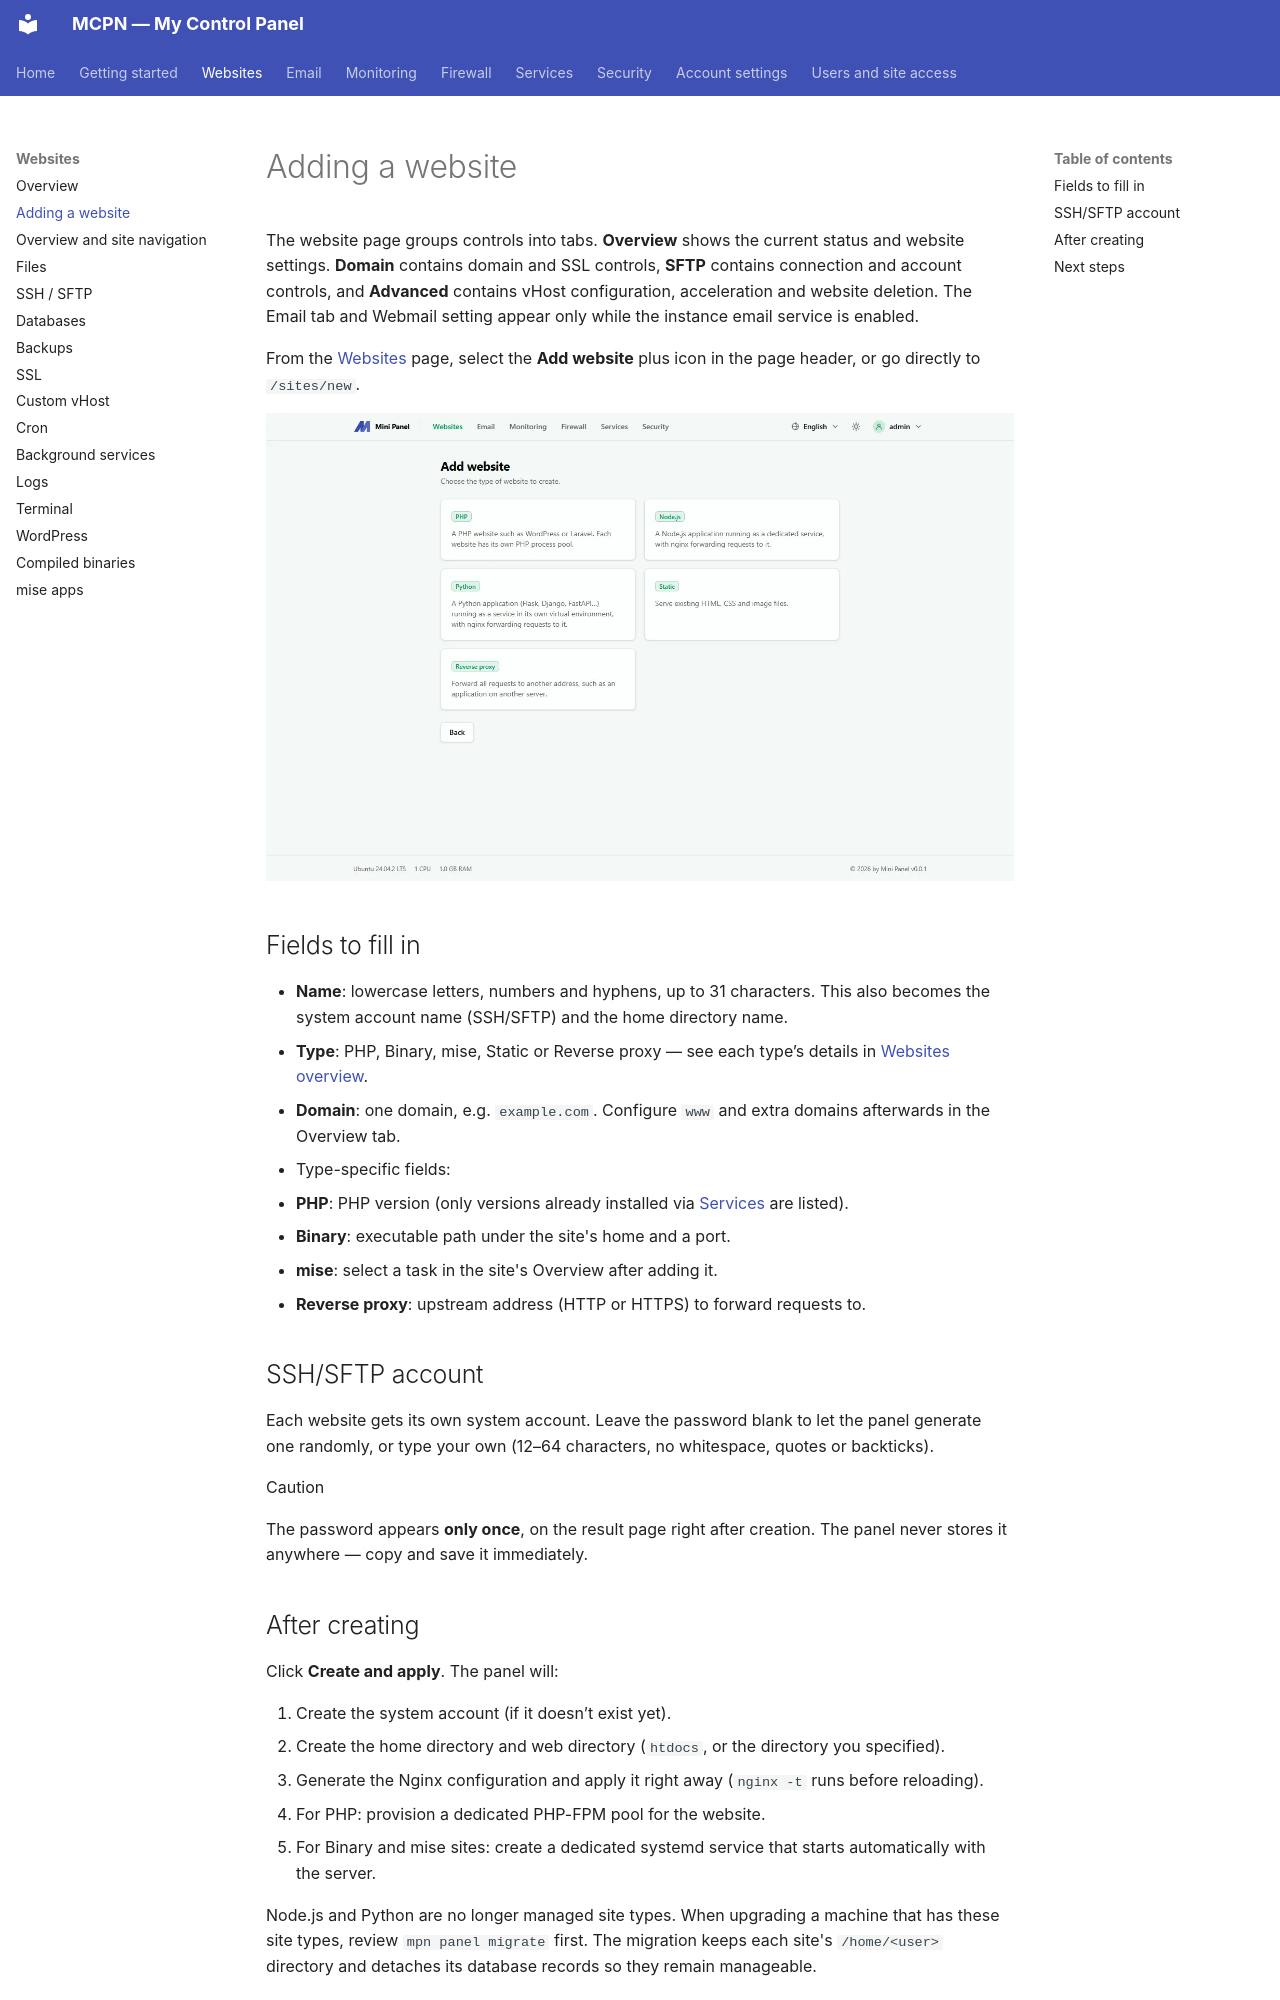

repository: adhikariprivate/MCPanel · page: websites/adding-a-website/index.html · generator: mkdocs

---
title: Adding a website
---

# Adding a website

The website page groups controls into tabs. **Overview** shows the current status and website settings. **Domain** contains domain and SSL controls, **SFTP** contains connection and account controls, and **Advanced** contains vHost configuration, acceleration and website deletion. The Email tab and Webmail setting appear only while the instance email service is enabled.

From the [Websites](index.md) page, select the **Add website** plus icon in the page header, or go directly to `/sites/new`.

![Add website form with name, type and domain fields](../assets/mpanel/sites-new.DqnqyoeC_2cDRNx.webp)

## Fields to fill in

* **Name**: lowercase letters, numbers and hyphens, up to 31 characters. This also becomes the system account name (SSH/SFTP) and the home directory name.
* **Type**: PHP, Binary, mise, Static or Reverse proxy — see each type’s details in [Websites overview](index.md).
* **Domain**: one domain, e.g. `example.com`. Configure `www` and extra domains afterwards in the Overview tab.
* Type-specific fields:
  * **PHP**: PHP version (only versions already installed via [Services](../services.md) are listed).
  * **Binary**: executable path under the site's home and a port.
  * **mise**: select a task in the site's Overview after adding it.
  * **Reverse proxy**: upstream address (HTTP or HTTPS) to forward requests to.

## SSH/SFTP account

Each website gets its own system account. Leave the password blank to let the panel generate one randomly, or type your own (12–64 characters, no whitespace, quotes or backticks).

Caution

The password appears **only once**, on the result page right after creation. The panel never stores it anywhere — copy and save it immediately.
